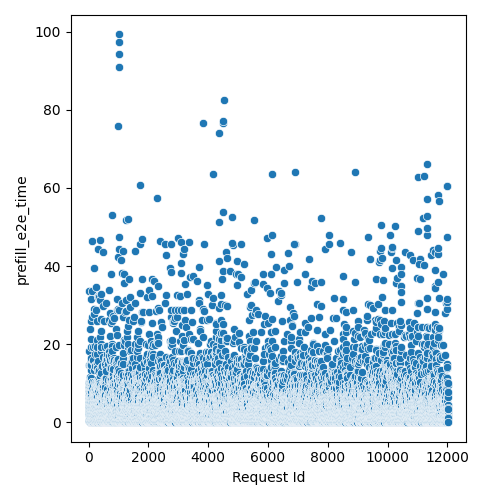

The file beside this chart, header and first rows:
Request Id, prefill_e2e_time
4, 5.328
5, 1.936
3, 3.735
8, 4.112
1, 2.925
0, 2.727
6, 9.057
7, 10.44
9, 6.881
2, 2.925
14, 2.738
10, 5.299
24, 14.67
16, 3.121
15, 9.053
19, 6.298
22, 4.545
17, 4.914
21, 5.135
20, 10.06
12, 2.342
13, 0.571
25, 18.31
23, 4.508
18, 8.068
11, 33.59
26, 0.3792
28, 2.738
27, 2.144
36, 0.7642
33, 3.331
37, 0.3792
34, 10.06
35, 6.298
32, 11.69
31, 10.46
29, 3.925
30, 4.501
44, 3.529
45, 8.151
42, 4.518
41, 5.309
43, 0.3792
39, 0.571
38, 1.353
40, 1.185
57, 7.91
56, 6.538
47, 0.1888
58, 0.997
48, 1.947
52, 6.293
59, 0.1888
54, 5.902
51, 2.738
49, 9.067
46, 2.342
60, 5.572
55, 10.65
50, 14.61
... 11,971 more rows
